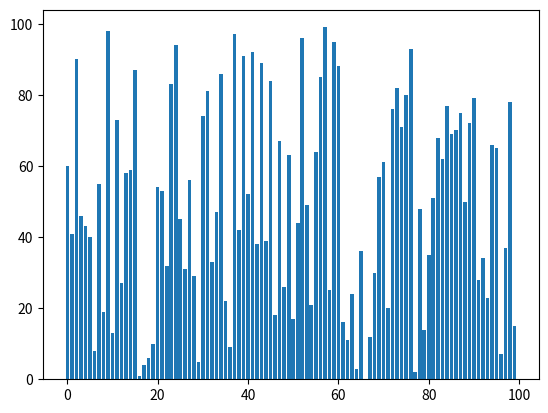

Source code (Python):
import matplotlib.pyplot as plt
import matplotlib.animation as animation
import random

fig = plt.figure()
ax1 = fig.add_subplot(1,1,1)
SIZE = 100

nums = list(range(SIZE))
x = list(range(SIZE))

random.shuffle(nums)
ax1.bar(x, nums)

ans = [[]] * 100

for i in range(len(nums)):
    for j in range(len(nums)):
        if nums[i] < nums[j]:
            nums[i], nums[j] = nums[j], nums[i]
    ans[i] = nums.copy()


def animate(i):
    ax1.clear()
    try:
        ax1.bar(x, ans[i*5])
        ax1.axvline(x=i*5, color='r', linestyle='-')
    except:
        ax1.bar(x, list(range(SIZE)))
        ax1.axvline(x=SIZE-1, color='r', linestyle='-')

ani = animation.FuncAnimation(fig, animate, interval=200)
plt.show()